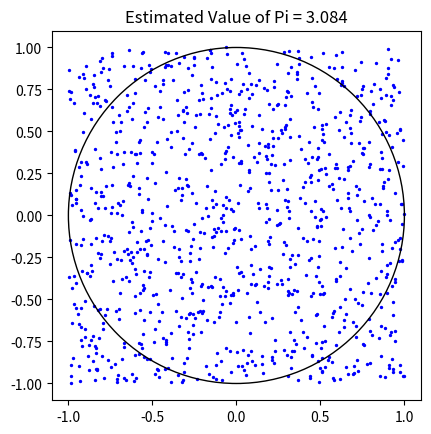

This chart was generated by the following Python code:
from matplotlib import pyplot as plt, patches
import random

fig = plt.figure()
ax = fig.add_subplot()

circle1 = patches.Circle((0, 0), radius=1, fill=False)

circle_points = 0
total_points = 0
n = 1000
for i in range(n):
    x = random.uniform(-1,1)
    y = random.uniform(-1,1)
    ax.scatter(x,y, s = 2, c = "blue")
    distance = x**2 + y**2 
    if distance <= 1:
        circle_points += 1
    total_points += 1

pi = 4*(circle_points/total_points)

ax.add_patch(circle1)
ax.axis('square')

plt.title("Estimated Value of Pi = " + str(pi))

plt.show()
